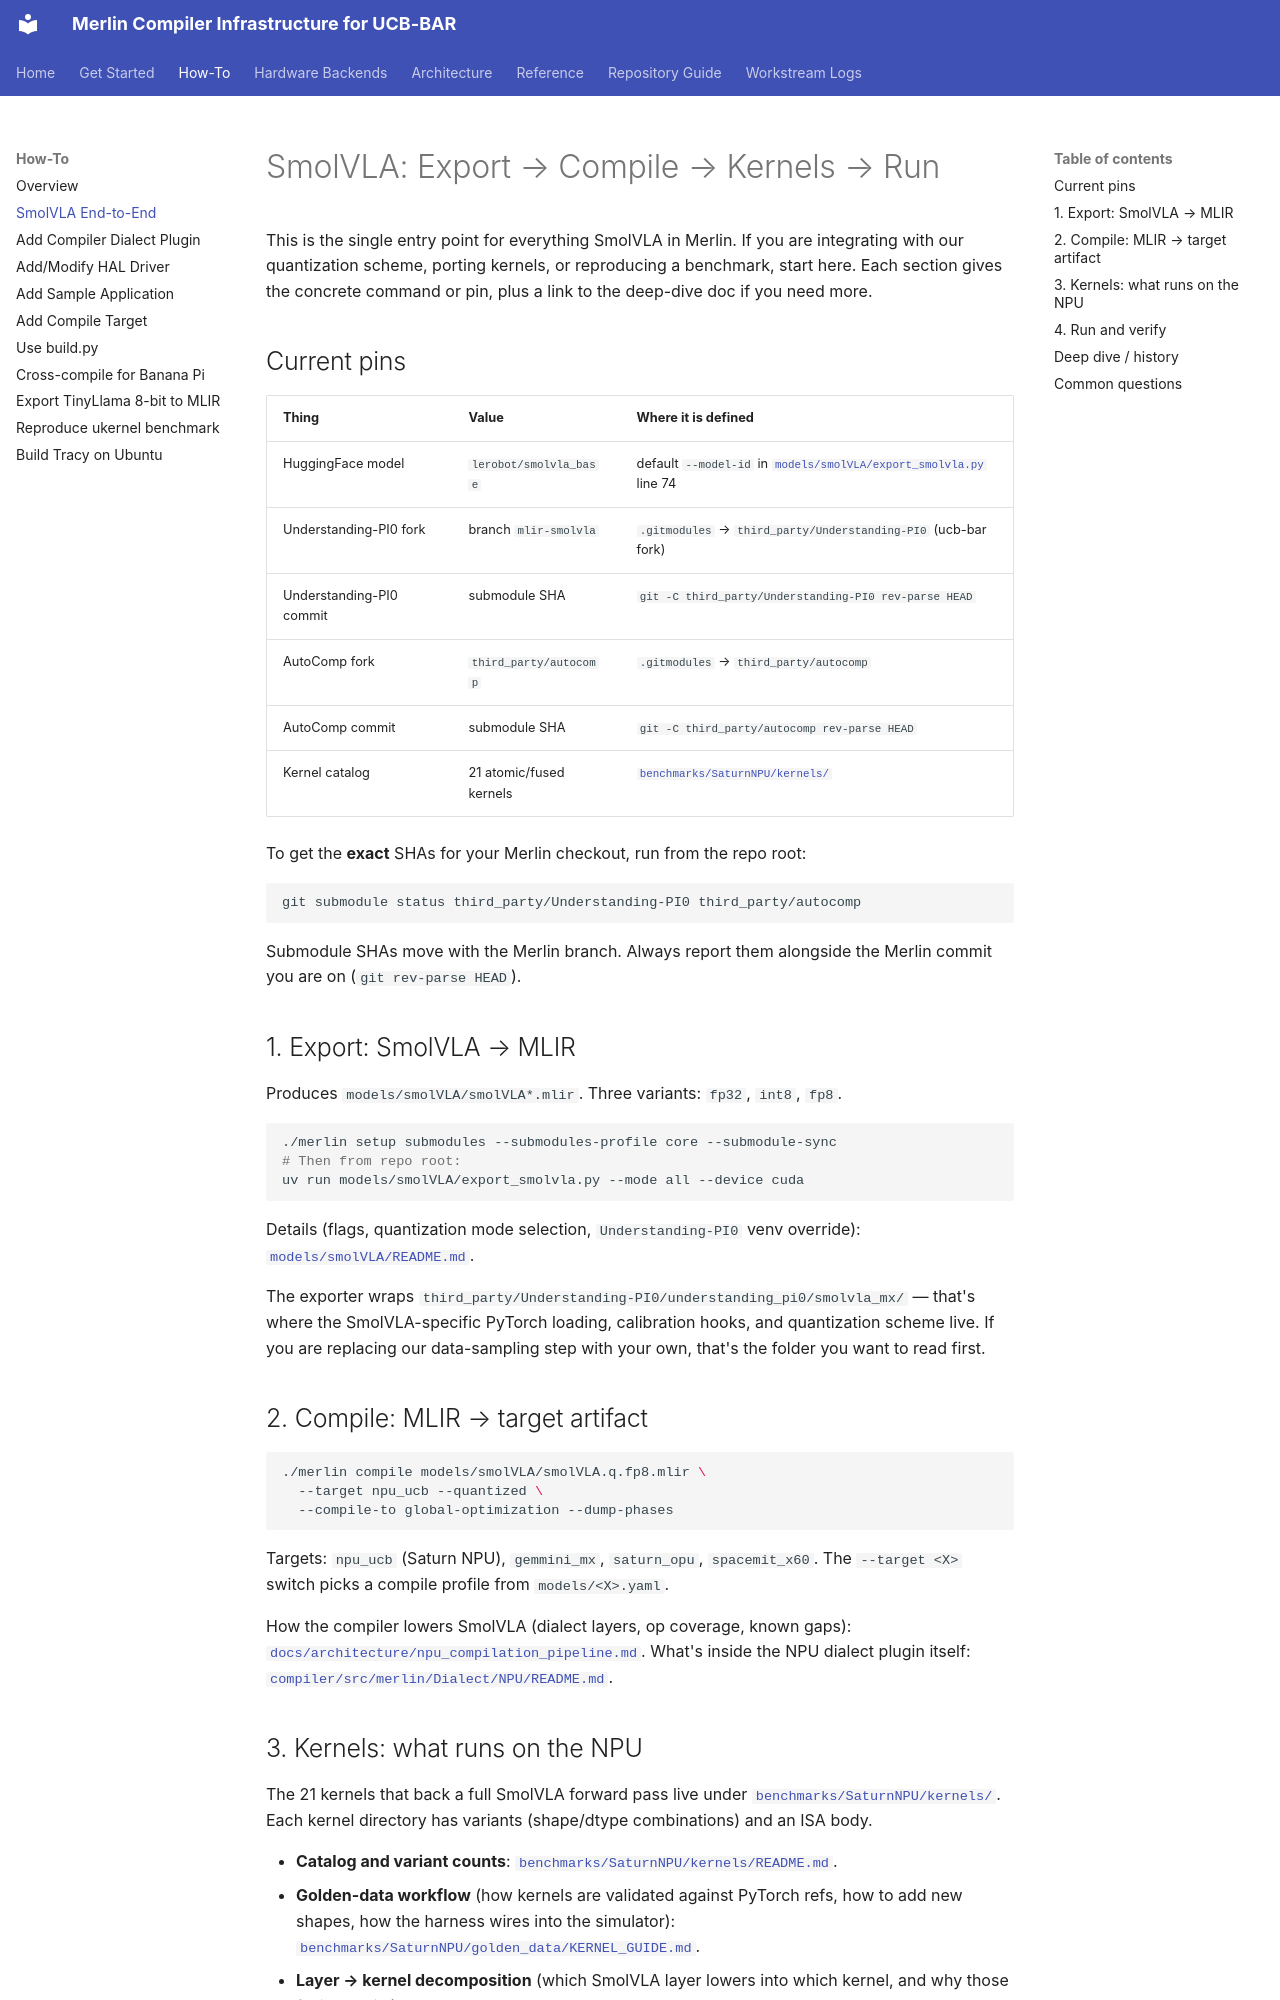

repository: ucb-bar/Merlin-IREE · page: how_to/smolvla_end_to_end/index.html · generator: mkdocs

# SmolVLA: Export → Compile → Kernels → Run

This is the single entry point for everything SmolVLA in Merlin. If you are
integrating with our quantization scheme, porting kernels, or reproducing a
benchmark, start here. Each section gives the concrete command or pin, plus
a link to the deep-dive doc if you need more.

## Current pins

| Thing | Value | Where it is defined |
|---|---|---|
| HuggingFace model | `lerobot/smolvla_base` | default `--model-id` in [`models/smolVLA/export_smolvla.py`](https://github.com/ucb-bar/Merlin-IREE/blob/dev/main/models/smolVLA/export_smolvla.py) line 74 |
| Understanding-PI0 fork | branch `mlir-smolvla` | `.gitmodules` → `third_party/Understanding-PI0` (ucb-bar fork) |
| Understanding-PI0 commit | submodule SHA | `git -C third_party/Understanding-PI0 rev-parse HEAD` |
| AutoComp fork | `third_party/autocomp` | `.gitmodules` → `third_party/autocomp` |
| AutoComp commit | submodule SHA | `git -C third_party/autocomp rev-parse HEAD` |
| Kernel catalog | 21 atomic/fused kernels | [`benchmarks/SaturnNPU/kernels/`](https://github.com/ucb-bar/Merlin-IREE/tree/dev/main/benchmarks/SaturnNPU/kernels) |

To get the **exact** SHAs for your Merlin checkout, run from the repo root:

```bash
git submodule status third_party/Understanding-PI0 third_party/autocomp
```

Submodule SHAs move with the Merlin branch. Always report them alongside the
Merlin commit you are on (`git rev-parse HEAD`).

## 1. Export: SmolVLA → MLIR

Produces `models/smolVLA/smolVLA*.mlir`. Three variants: `fp32`, `int8`, `fp8`.

```bash
./merlin setup submodules --submodules-profile core --submodule-sync
# Then from repo root:
uv run models/smolVLA/export_smolvla.py --mode all --device cuda
```

Details (flags, quantization mode selection, `Understanding-PI0` venv override):
[`models/smolVLA/README.md`](../../models/smolVLA/README.md).

The exporter wraps `third_party/Understanding-PI0/understanding_pi0/smolvla_mx/`
— that's where the SmolVLA-specific PyTorch loading, calibration hooks, and
quantization scheme live. If you are replacing our data-sampling step with
your own, that's the folder you want to read first.

## 2. Compile: MLIR → target artifact

```bash
./merlin compile models/smolVLA/smolVLA.q.fp8.mlir \
  --target npu_ucb --quantized \
  --compile-to global-optimization --dump-phases
```

Targets: `npu_ucb` (Saturn NPU), `gemmini_mx`, `saturn_opu`, `spacemit_x60`.
The `--target <X>` switch picks a compile profile from `models/<X>.yaml`.

How the compiler lowers SmolVLA (dialect layers, op coverage, known gaps):
[`docs/architecture/npu_compilation_pipeline.md`](../architecture/npu_compilation_pipeline.md).
What's inside the NPU dialect plugin itself:
[`compiler/src/merlin/Dialect/NPU/README.md`](https://github.com/ucb-bar/Merlin-IREE/blob/dev/main/compiler/src/merlin/Dialect/NPU/README.md).
